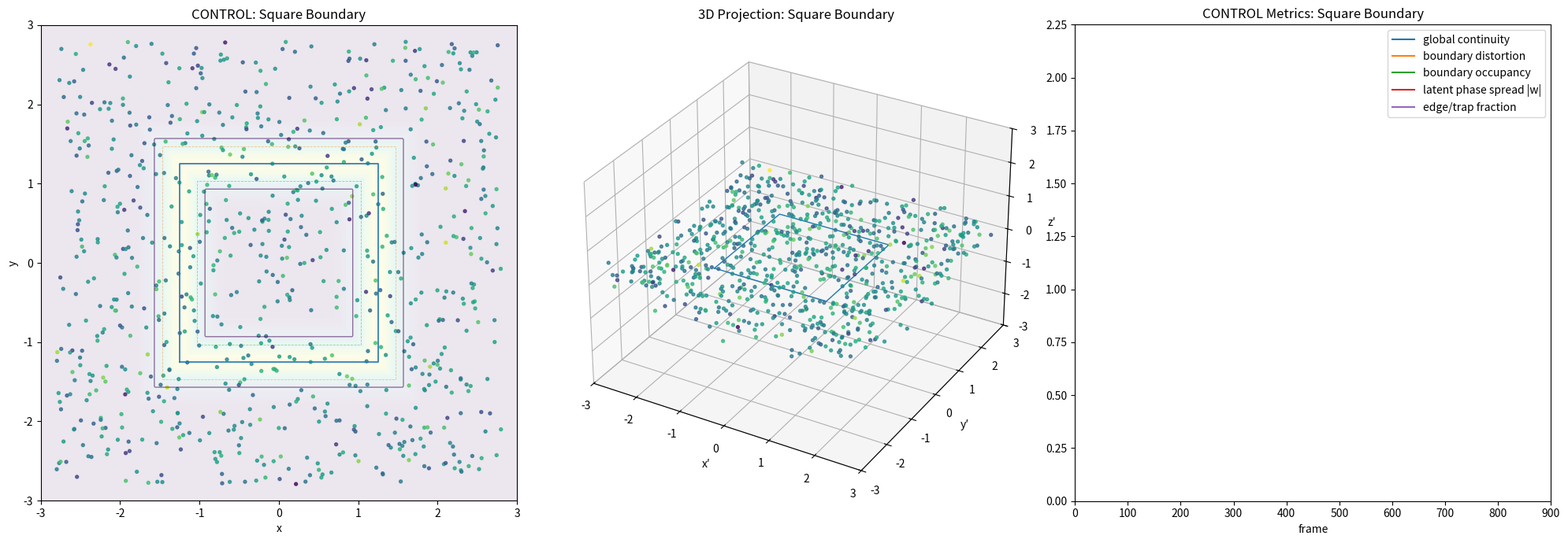

This figure's Python source:
from typing import Any, cast

import numpy as np
import matplotlib.pyplot as plt
from matplotlib.animation import FuncAnimation
from numpy.typing import NDArray

# ============================================================
# SIM_PROJECT_4D_CONTROL_SQUARE_BOUNDARY
#
# Control test:
#   Replace circular/ring boundary with square boundary.
#
# Keeps:
#   - orthogonal x/y modes
#   - nonlinear u*v coupling
#   - active latent w-phase
#   - z phase height
#   - 4D projection
#   - particle trails
#
# Changes:
#   - boundary B(x,y) is square / box-shell topology
#
# Question:
#   Does boundary shape/topology change the ejection/admission behavior?
# ============================================================

FloatArray = NDArray[np.float64]

np.random.seed(7)

# -----------------------------
# PARTICLES / LATENT 4D STATE
# -----------------------------
N = 800
TRAIL_LEN = 45

state4: FloatArray = np.zeros((N, 4), dtype=np.float64)
state4[:, 0] = np.random.uniform(-2.8, 2.8, N)
state4[:, 1] = np.random.uniform(-2.8, 2.8, N)
state4[:, 2] = np.random.normal(0.0, 0.25, N)
state4[:, 3] = np.random.normal(0.0, 0.35, N)

vel4: FloatArray = np.zeros_like(state4)
initial4: FloatArray = state4.copy()

trail_xy: FloatArray = np.repeat(state4[:, :2][None, :, :], TRAIL_LEN, axis=0)

# -----------------------------
# PARAMETERS
# -----------------------------
dt = 0.032

# square boundary shell
square_half_size = 1.25
sigma = 0.22

orth_gain = 0.50
swirl_gain = 1.20
radial_gain = 0.42
couple_gain = 0.90

z_gain = 0.42
w_gain = 0.34

damping = 0.94
escape_radius = 3.15

camera_elev = 28
camera_spin = 0.28

rot_xw_speed = 0.010
rot_yw_speed = 0.007
rot_zw_speed = 0.006

boundary_threshold = 0.35
collapse_distortion_threshold = 1.55
reconstruct_continuity_threshold = 0.68

# -----------------------------
# FIGURE
# -----------------------------
fig = plt.figure(figsize=(20, 7))

ax2d = fig.add_subplot(1, 3, 1)
ax3d = fig.add_subplot(1, 3, 2, projection="3d")
ax3d_any = cast(Any, ax3d)
axm = fig.add_subplot(1, 3, 3)

# -----------------------------
# 2D VIEW
# -----------------------------
ax2d.set_title("CONTROL: Square Boundary")
ax2d.set_xlim(-3, 3)
ax2d.set_ylim(-3, 3)
ax2d.set_aspect("equal")
ax2d.set_xlabel("x")
ax2d.set_ylabel("y")

# Square boundary visual
s = square_half_size
outer = s + sigma
inner = s - sigma

for side in [s, outer, inner]:
    alpha = 1.0 if side == s else 0.45
    linestyle = "-" if side == s else "--"
    ax2d.plot([-side, side, side, -side, -side], [-side, -side, side, side, -side],
              linewidth=1.2 if side == s else 0.6, linestyle=linestyle, alpha=alpha)

# Boundary field background
grid_n = 180
gx: FloatArray = np.linspace(-3, 3, grid_n, dtype=np.float64)
gy: FloatArray = np.linspace(-3, 3, grid_n, dtype=np.float64)
GX, GY = np.meshgrid(gx, gy)

def square_boundary_strength_grid(x: FloatArray, y: FloatArray) -> FloatArray:
    # Chebyshev radius: square shells are level sets of max(|x|, |y|)
    q = np.maximum(np.abs(x), np.abs(y))
    return np.exp(-((q - square_half_size) ** 2) / (2 * sigma**2)).astype(np.float64)

BG = square_boundary_strength_grid(GX, GY)

ax2d.contour(GX, GY, BG, levels=[boundary_threshold], linewidths=1.0, alpha=0.55)
ax2d.imshow(
    BG,
    extent=(-3.0, 3.0, -3.0, 3.0),
    origin="lower",
    alpha=0.10,
    cmap="viridis",
)

trail_stride = 5
trail_indices = np.arange(0, N, trail_stride)
trail_lines: list[Any] = []

for _ in trail_indices:
    line, = ax2d.plot([], [], linewidth=0.45, alpha=0.35)
    trail_lines.append(line)

sc2d = ax2d.scatter(
    state4[:, 0],
    state4[:, 1],
    s=8,
    alpha=0.78,
    c=state4[:, 3],
    cmap="viridis",
)

info = ax2d.text(
    0.02,
    0.98,
    "",
    transform=ax2d.transAxes,
    va="top",
    ha="left",
    bbox=dict(boxstyle="round", alpha=0.25),
)

# -----------------------------
# 3D VIEW
# -----------------------------
ax3d.set_title("3D Projection: Square Boundary")
ax3d.set_xlim(-3, 3)
ax3d.set_ylim(-3, 3)
ax3d.set_zlim(-3, 3)
ax3d.set_xlabel("x′")
ax3d.set_ylabel("y′")
ax3d.set_zlabel("z′")

# Square boundary visual in 3D at z=0
ax3d.plot([-s, s, s, -s, -s], [-s, -s, s, s, -s], np.zeros(5), linewidth=1.0)

sc3d_holder: list[Any] = [
    ax3d_any.scatter(
        state4[:, 0],
        state4[:, 1],
        state4[:, 2],
        s=8,
        alpha=0.76,
        c=state4[:, 3],
        cmap="viridis",
    )
]

# -----------------------------
# METRICS
# -----------------------------
axm.set_title("CONTROL Metrics: Square Boundary")
axm.set_xlim(0, 900)
axm.set_ylim(0, 2.25)
axm.set_xlabel("frame")

line_cont, = axm.plot([], [], label="global continuity")
line_dist, = axm.plot([], [], label="boundary distortion")
line_occ, = axm.plot([], [], label="boundary occupancy")
line_w, = axm.plot([], [], label="latent phase spread |w|")
line_trap, = axm.plot([], [], label="edge/trap fraction")

axm.legend(loc="upper right")

frames: list[int] = []
continuity_vals: list[float] = []
distortion_vals: list[float] = []
occupancy_vals: list[float] = []
w_vals: list[float] = []
trap_vals: list[float] = []

# -----------------------------
# HELPERS
# -----------------------------
def boundary_strength(x: FloatArray, y: FloatArray) -> FloatArray:
    q = np.maximum(np.abs(x), np.abs(y))
    return np.exp(-((q - square_half_size) ** 2) / (2 * sigma**2)).astype(np.float64)


def boundary_gradient(x: FloatArray, y: FloatArray) -> tuple[FloatArray, FloatArray]:
    """
    Gradient of square-shell boundary field.
    Defines local normal for square boundary.
    """
    eps = 1e-3

    bx1 = boundary_strength(x + eps, y)
    bx0 = boundary_strength(x - eps, y)
    by1 = boundary_strength(x, y + eps)
    by0 = boundary_strength(x, y - eps)

    gx_arr = (bx1 - bx0) / (2 * eps)
    gy_arr = (by1 - by0) / (2 * eps)

    norm = np.sqrt(gx_arr * gx_arr + gy_arr * gy_arr) + 1e-9
    return (gx_arr / norm).astype(np.float64), (gy_arr / norm).astype(np.float64)


def square_phi(x: FloatArray, y: FloatArray) -> FloatArray:
    """
    Angular-ish coordinate retained for phase modulation.
    For square boundary, still use atan2 so comparison stays close
    to ring/random controls.
    """
    return np.arctan2(y, x).astype(np.float64)


def rotate_4d(points: FloatArray, frame: int) -> FloatArray:
    p: FloatArray = points.copy()

    ax = rot_xw_speed * frame
    ay = rot_yw_speed * frame
    az = rot_zw_speed * frame

    x = p[:, 0].copy()
    w = p[:, 3].copy()
    p[:, 0] = x * np.cos(ax) - w * np.sin(ax)
    p[:, 3] = x * np.sin(ax) + w * np.cos(ax)

    y = p[:, 1].copy()
    w = p[:, 3].copy()
    p[:, 1] = y * np.cos(ay) - w * np.sin(ay)
    p[:, 3] = y * np.sin(ay) + w * np.cos(ay)

    z = p[:, 2].copy()
    w = p[:, 3].copy()
    p[:, 2] = z * np.cos(az) - w * np.sin(az)
    p[:, 3] = z * np.sin(az) + w * np.cos(az)

    return p


def latent_vector_field_square_boundary(
    s: FloatArray,
    frame: int,
) -> tuple[FloatArray, FloatArray]:
    x = s[:, 0]
    y = s[:, 1]
    z = s[:, 2]
    w = s[:, 3]

    phi = square_phi(x, y)
    B = boundary_strength(x, y)

    # Square-boundary local normal from gradient
    gn_x, gn_y = boundary_gradient(x, y)

    # Tangent along square boundary
    gt_x = -gn_y
    gt_y = gn_x

    # Orthogonal x/y modes
    u = np.sin(2.8 * x + 0.040 * frame)
    v = np.sin(2.8 * y - 0.035 * frame)

    # Hidden phase mode
    q = np.sin(w + 0.025 * frame)

    # Nonlinear coupling retained
    coupling_xy = couple_gain * B * u * v
    coupling_w = B * q * (u - v)

    twist = np.sin(3.0 * phi - 0.050 * frame + 0.6 * w)

    tangential = swirl_gain * B * (1.0 + 0.55 * twist + 0.35 * coupling_xy)
    radial = radial_gain * B * np.sin(2.0 * phi + 0.040 * frame + coupling_xy)

    drift_x = orth_gain * u
    drift_y = orth_gain * v

    dx = drift_x + tangential * gt_x + radial * gn_x
    dy = drift_y + tangential * gt_y + radial * gn_y

    dz = z_gain * (
        -0.22 * z
        + B * np.sin(2.0 * phi + w + 0.035 * frame)
        + 0.40 * coupling_xy
    )

    dw = w_gain * (
        -0.12 * w
        + coupling_w
        + 0.35 * B * np.cos(3.0 * phi - 0.030 * frame)
    )

    field_vel: FloatArray = np.column_stack([dx, dy, dz, dw]).astype(np.float64)
    return field_vel, B.astype(np.float64)


def global_continuity_score(current: FloatArray, initial: FloatArray) -> float:
    r_now = np.sqrt(current[:, 0] ** 2 + current[:, 1] ** 2)
    r_ini = np.sqrt(initial[:, 0] ** 2 + initial[:, 1] ** 2)

    hist_now, _ = np.histogram(r_now, bins=44, range=(0, 3), density=True)
    hist_ini, _ = np.histogram(r_ini, bins=44, range=(0, 3), density=True)

    a = hist_now - hist_now.mean()
    b = hist_ini - hist_ini.mean()

    denom = np.linalg.norm(a) * np.linalg.norm(b)
    if denom == 0:
        return 0.0

    return float((np.dot(a, b) / denom + 1.0) / 2.0)


def boundary_distortion_score(current: FloatArray, initial: FloatArray) -> float:
    x = current[:, 0]
    y = current[:, 1]

    B = boundary_strength(x, y)
    mask = B > boundary_threshold

    if int(mask.sum()) == 0:
        return 0.0

    disp = np.linalg.norm(current[mask] - initial[mask], axis=1)
    return float(np.mean(disp))


def orbit_trap_fraction(current: FloatArray, velocity: FloatArray) -> float:
    x = current[:, 0]
    y = current[:, 1]

    vx = velocity[:, 0]
    vy = velocity[:, 1]

    B = boundary_strength(x, y)
    gn_x, gn_y = boundary_gradient(x, y)

    gt_x = -gn_y
    gt_y = gn_x

    normal_v = np.abs(vx * gn_x + vy * gn_y)
    tangent_v = np.abs(vx * gt_x + vy * gt_y)

    trapped = (B > boundary_threshold) & (tangent_v > 1.35 * normal_v)
    return float(np.mean(trapped))


def classify_state(cont: float, dist: float, occ: float, trap: float) -> str:
    if dist > collapse_distortion_threshold and cont < 0.55:
        return "LOCAL COLLAPSE / GLOBAL CONTINUITY WEAK"
    if dist > collapse_distortion_threshold and cont >= 0.55:
        return "LOCAL COLLAPSE / GLOBAL CONTINUITY SURVIVES"
    if trap > 0.18:
        return "EDGE / SQUARE-BOUNDARY TRAP"
    if occ < 0.07 and cont > reconstruct_continuity_threshold:
        return "POST-BOUNDARY RECONSTRUCTION"
    if occ > 0.20:
        return "SQUARE-BOUNDARY TRAVERSAL"
    return "FIELD EVOLUTION"


def respawn_escaped_particles() -> None:
    global state4, vel4, initial4, trail_xy

    r = np.sqrt(state4[:, 0] ** 2 + state4[:, 1] ** 2)
    out = r > escape_radius

    if np.any(out):
        count = int(out.sum())

        state4[out, 0] = np.random.uniform(-2.6, 2.6, count)
        state4[out, 1] = np.random.uniform(-2.6, 2.6, count)
        state4[out, 2] = np.random.normal(0.0, 0.25, count)
        state4[out, 3] = np.random.normal(0.0, 0.35, count)

        vel4[out] = 0.0
        initial4[out] = state4[out]

        for ti in range(TRAIL_LEN):
            trail_xy[ti, out, :] = state4[out, :2]


def update_trails() -> None:
    global trail_xy
    trail_xy[:-1] = trail_xy[1:]
    trail_xy[-1] = state4[:, :2]


# -----------------------------
# UPDATE
# -----------------------------
def update(frame: int) -> tuple[Any, ...]:
    global state4, vel4

    field_vel, B = latent_vector_field_square_boundary(state4, frame)

    vel4 = damping * vel4 + dt * field_vel
    state4 = state4 + vel4

    respawn_escaped_particles()
    update_trails()

    projected = rotate_4d(state4, frame)

    cont = global_continuity_score(state4, initial4)
    dist = boundary_distortion_score(state4, initial4)
    occ = float(np.mean(B > boundary_threshold))
    w_spread = float(np.mean(np.abs(state4[:, 3])))
    trap = orbit_trap_fraction(state4, vel4)
    phase_label = classify_state(cont, dist, occ, trap)

    frames.append(frame)
    continuity_vals.append(cont)
    distortion_vals.append(min(dist, 2.25))
    occupancy_vals.append(occ * 2.25)
    w_vals.append(min(w_spread, 2.25))
    trap_vals.append(trap * 2.25)

    sc2d.set_offsets(state4[:, :2])
    sc2d.set_array(state4[:, 3])

    for line, idx in zip(trail_lines, trail_indices):
        xy = trail_xy[:, idx, :]
        line.set_data(xy[:, 0], xy[:, 1])

    sc3d_holder[0].remove()
    sc3d_holder[0] = ax3d_any.scatter(
        projected[:, 0],
        projected[:, 1],
        projected[:, 2],
        s=8,
        alpha=0.76,
        c=projected[:, 3],
        cmap="viridis",
    )

    ax3d.view_init(elev=camera_elev, azim=45 + camera_spin * frame)

    line_cont.set_data(frames, continuity_vals)
    line_dist.set_data(frames, distortion_vals)
    line_occ.set_data(frames, occupancy_vals)
    line_w.set_data(frames, w_vals)
    line_trap.set_data(frames, trap_vals)

    info.set_text(
        f"frame = {frame}\n"
        f"state = {phase_label}\n"
        f"global continuity = {cont:.3f}\n"
        f"boundary distortion = {dist:.3f}\n"
        f"boundary occupancy = {occ:.3f}\n"
        f"latent |w| spread = {w_spread:.3f}\n"
        f"edge/trap fraction = {trap:.3f}\n"
        f"CONTROL = SQUARE BOUNDARY"
    )

    return (
        sc2d,
        sc3d_holder[0],
        line_cont,
        line_dist,
        line_occ,
        line_w,
        line_trap,
        info,
        *trail_lines,
    )


ani = FuncAnimation(
    fig,
    update,
    frames=900,
    interval=25,
    blit=False,
)

plt.tight_layout()
plt.show()
